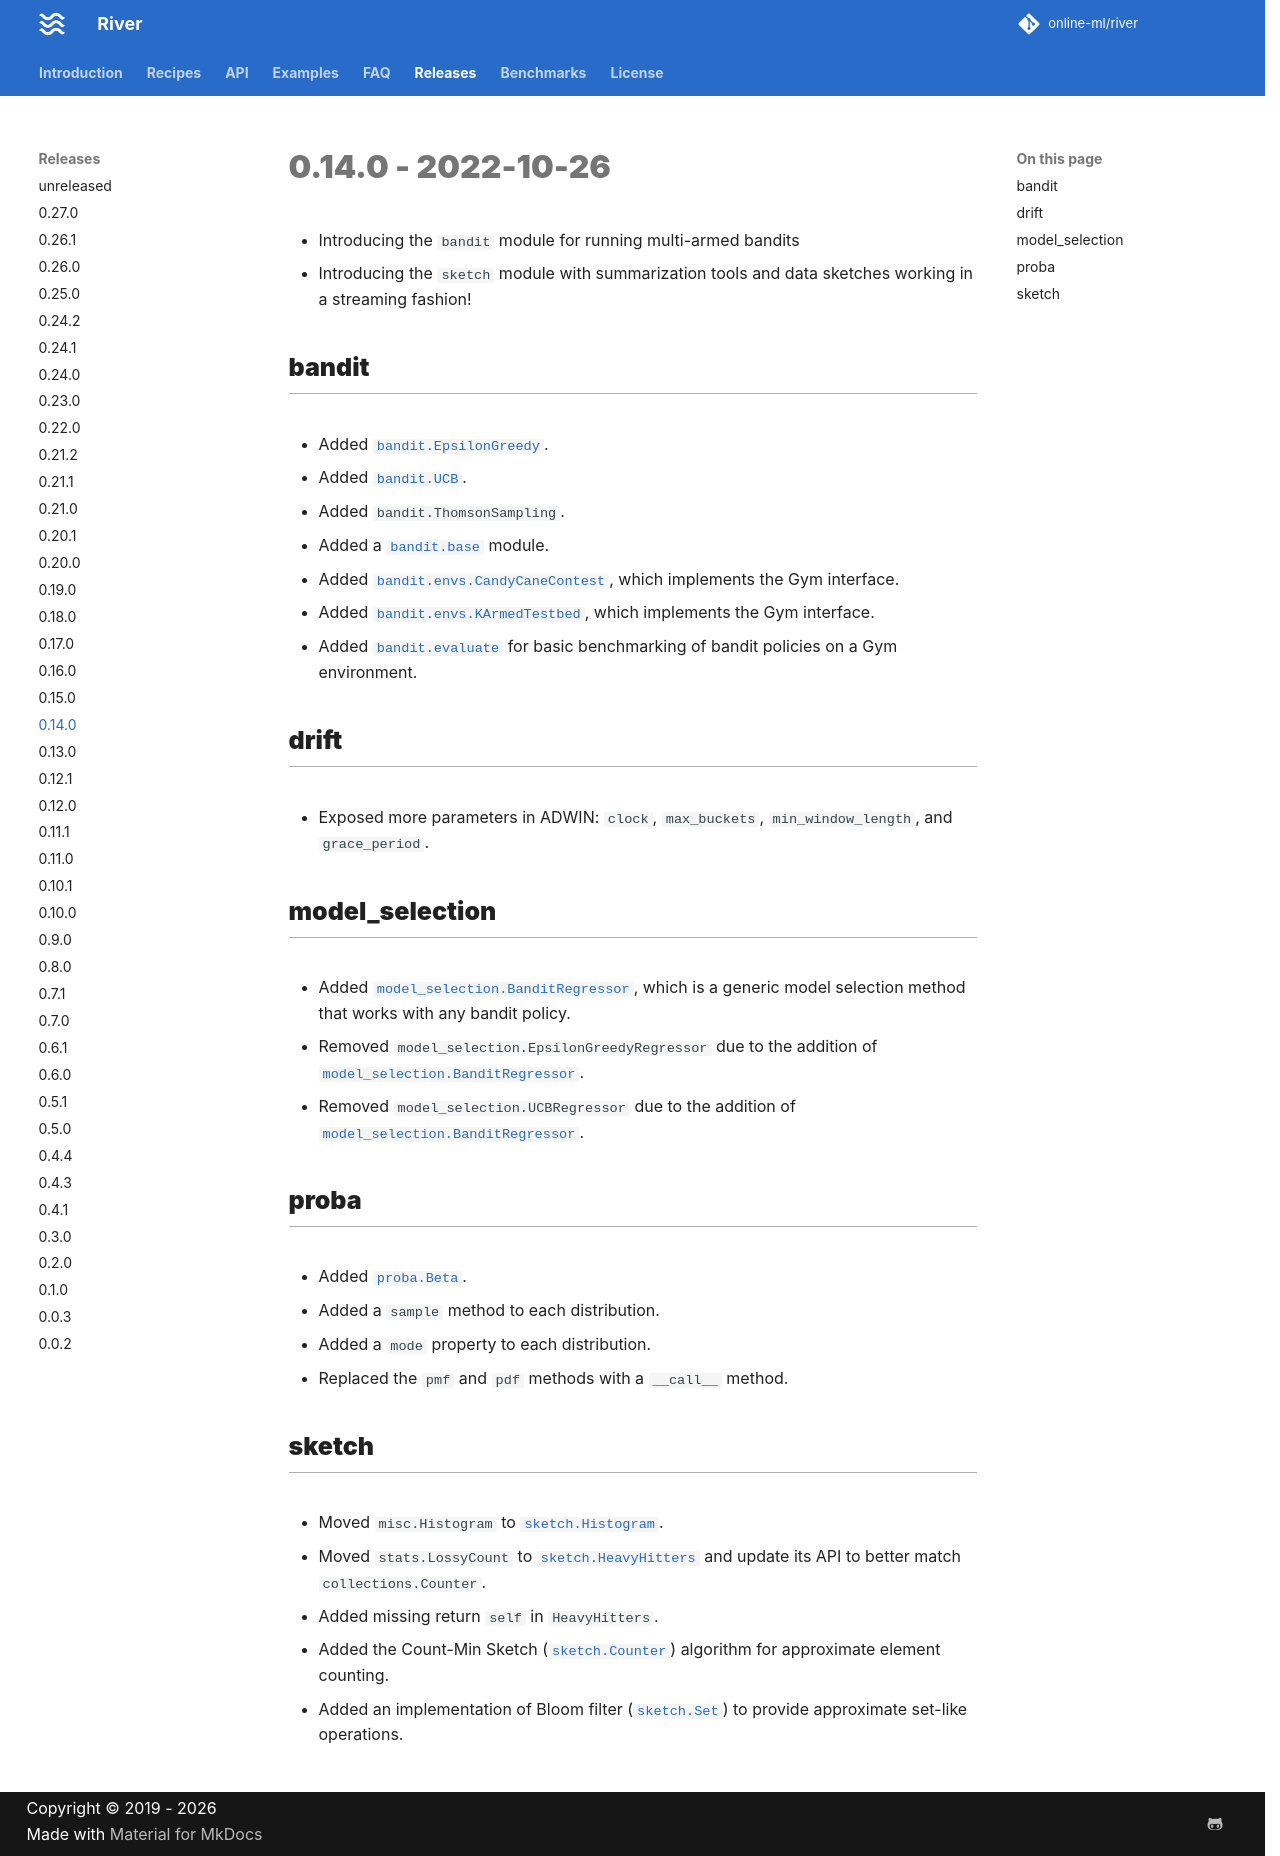

repository: online-ml/river · page: dev/releases/0.14.0/index.html · generator: mkdocs

# 0.14.0 - 2022-10-26

- Introducing the `bandit` module for running multi-armed bandits
- Introducing the `sketch` module with summarization tools and data sketches working in a streaming fashion!

## bandit

- Added `bandit.EpsilonGreedy`.
- Added `bandit.UCB`.
- Added `bandit.ThomsonSampling`.
- Added a `bandit.base` module.
- Added `bandit.envs.CandyCaneContest`, which implements the Gym interface.
- Added `bandit.envs.KArmedTestbed`, which implements the Gym interface.
- Added `bandit.evaluate` for basic benchmarking of bandit policies on a Gym environment.

## drift

- Exposed more parameters in ADWIN: `clock`, `max_buckets`, `min_window_length`, and `grace_period`.

## model_selection

- Added `model_selection.BanditRegressor`, which is a generic model selection method that works with any bandit policy.
- Removed `model_selection.EpsilonGreedyRegressor` due to the addition of `model_selection.BanditRegressor`.
- Removed `model_selection.UCBRegressor` due to the addition of `model_selection.BanditRegressor`.

## proba

- Added `proba.Beta`.
- Added a `sample` method to each distribution.
- Added a `mode` property to each distribution.
- Replaced the `pmf` and `pdf` methods with a `__call__` method.

## sketch

- Moved `misc.Histogram` to `sketch.Histogram`.
- Moved `stats.LossyCount` to `sketch.HeavyHitters` and update its API to better match `collections.Counter`.
- Added missing return `self` in `HeavyHitters`.
- Added the Count-Min Sketch (`sketch.Counter`) algorithm for approximate element counting.
- Added an implementation of Bloom filter (`sketch.Set`) to provide approximate set-like operations.
